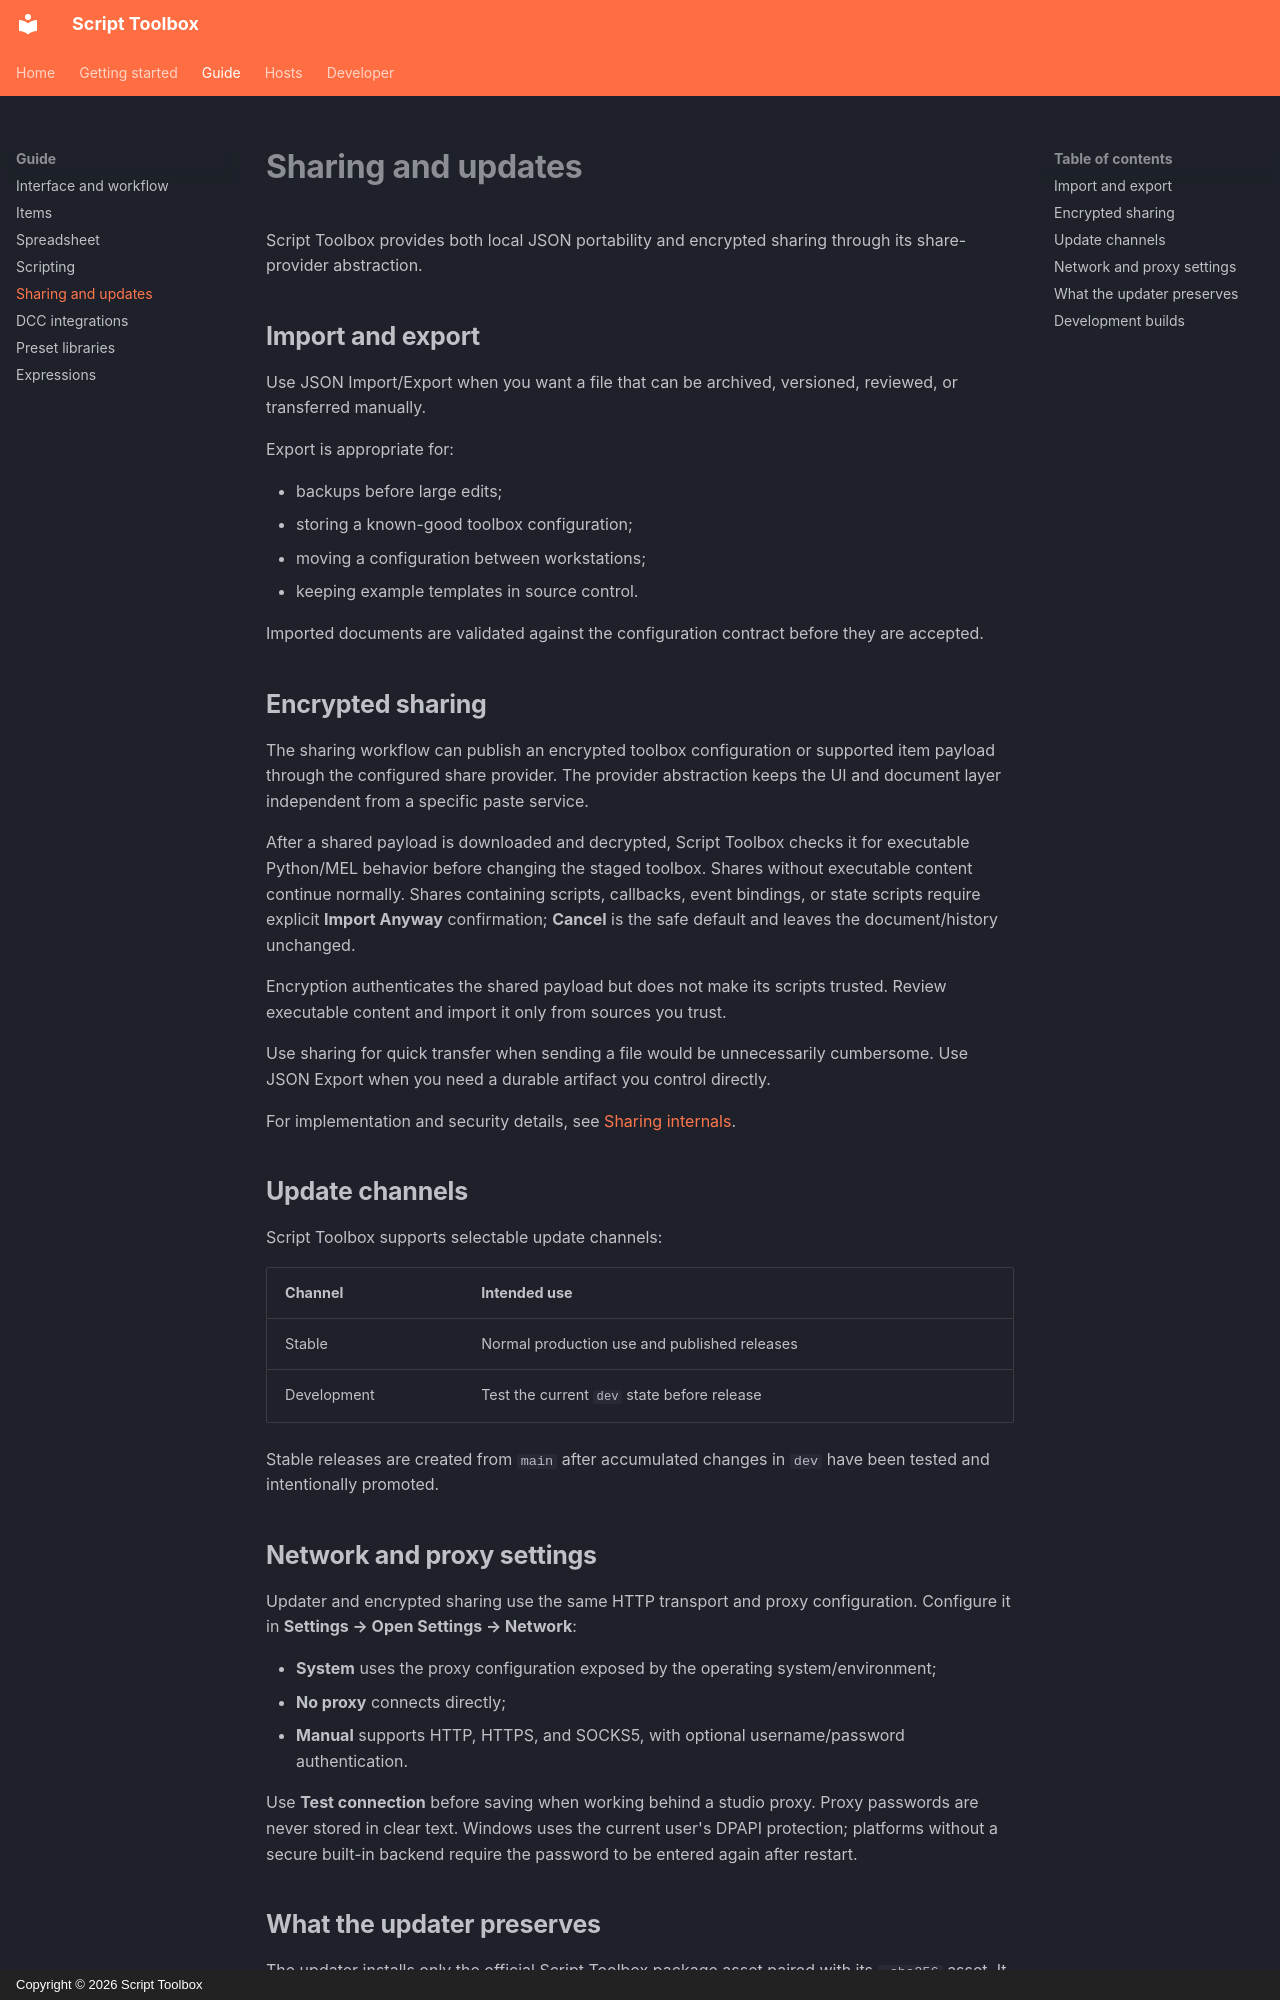

repository: RomanKrike/script-toolbox · page: guide/sharing-updates/index.html · generator: mkdocs · copyright: Copyright © 2026 Script Toolbox

# Sharing and updates

Script Toolbox provides both local JSON portability and encrypted sharing through its share-provider abstraction.

## Import and export

Use JSON Import/Export when you want a file that can be archived, versioned, reviewed, or transferred manually.

Export is appropriate for:

- backups before large edits;
- storing a known-good toolbox configuration;
- moving a configuration between workstations;
- keeping example templates in source control.

Imported documents are validated against the configuration contract before they are accepted.

## Encrypted sharing

The sharing workflow can publish an encrypted toolbox configuration or supported item payload through the configured share provider. The provider abstraction keeps the UI and document layer independent from a specific paste service.

After a shared payload is downloaded and decrypted, Script Toolbox checks it for executable Python/MEL behavior before changing the staged toolbox. Shares without executable content continue normally. Shares containing scripts, callbacks, event bindings, or state scripts require explicit **Import Anyway** confirmation; **Cancel** is the safe default and leaves the document/history unchanged.

Encryption authenticates the shared payload but does not make its scripts trusted. Review executable content and import it only from sources you trust.

Use sharing for quick transfer when sending a file would be unnecessarily cumbersome. Use JSON Export when you need a durable artifact you control directly.

For implementation and security details, see [Sharing internals](../SHARING.md).

## Update channels

Script Toolbox supports selectable update channels:

| Channel | Intended use |
| --- | --- |
| Stable | Normal production use and published releases |
| Development | Test the current `dev` state before release |

Stable releases are created from `main` after accumulated changes in `dev` have been tested and intentionally promoted.


## Network and proxy settings

Updater and encrypted sharing use the same HTTP transport and proxy configuration. Configure it in **Settings → Open Settings → Network**:

- **System** uses the proxy configuration exposed by the operating system/environment;
- **No proxy** connects directly;
- **Manual** supports HTTP, HTTPS, and SOCKS5, with optional username/password authentication.

Use **Test connection** before saving when working behind a studio proxy. Proxy passwords are never stored in clear text. Windows uses the current user's DPAPI protection; platforms without a secure built-in backend require the password to be entered again after restart.
